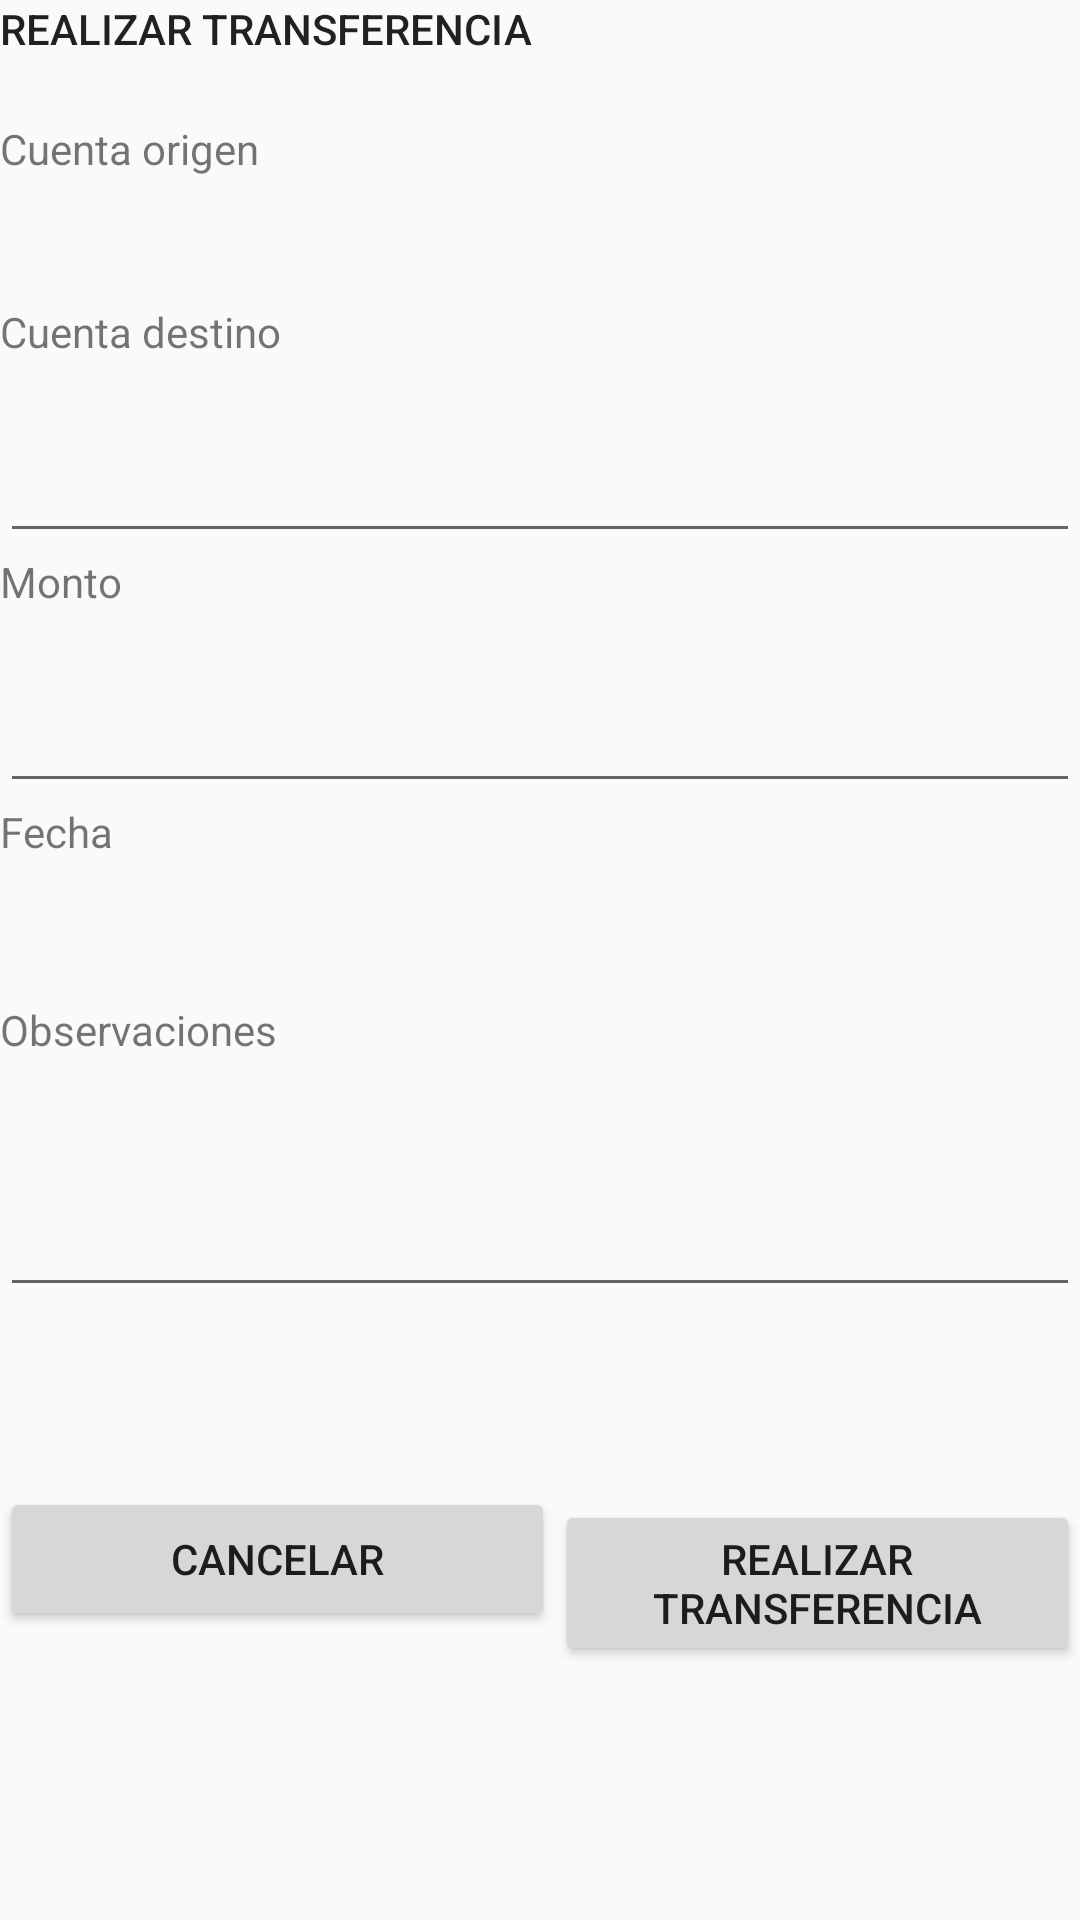

Produce the Android XML layout that renders to this screen, including the resource entries it uses.
<!-- AndroidManifest.xml: application theme AppTheme -->
<!-- res/layout/realizar_transferencia.xml -->
<?xml version="1.0" encoding="utf-8"?>
<android.support.v4.widget.DrawerLayout
    xmlns:android="http://schemas.android.com/apk/res/android"
    xmlns:tools="http://schemas.android.com/tools"
    xmlns:app="http://schemas.android.com/apk/res-auto"
    android:id="@+id/drawer_layout"
    android:layout_width="match_parent"
    android:layout_height="match_parent"
    android:fitsSystemWindows="true"
    tools:context=".MainActivity">

    
    <LinearLayout
        android:layout_width="match_parent"
        android:layout_height="match_parent"
        android:orientation="vertical"
        tools:context=".CrearCuenta">

        <ScrollView
            android:layout_width="match_parent"
            android:layout_height="match_parent">

            <LinearLayout
                android:layout_width="match_parent"
                android:layout_height="wrap_content"
                android:orientation="vertical" >

                <TextView
                    android:id="@+id/textViewRealizarTransferencia"
                    android:layout_width="match_parent"
                    android:layout_height="wrap_content"
                    android:text="@string/realizar_transferencia"
                    android:textAppearance="@style/TextAppearance.AppCompat.Button" />

                <Space
                    android:layout_width="match_parent"
                    android:layout_height="21dp" />

                <TextView
                    android:id="@+id/textViewCuentaOrigen"
                    android:layout_width="match_parent"
                    android:layout_height="42dp"
                    android:text="@string/cuenta_origen" />

                <TextView
                    android:id="@+id/cuentaOrigen"
                    android:layout_width="match_parent"
                    android:layout_height="wrap_content"
                    android:text=""/>

                <TextView
                    android:id="@+id/textViewCuentaDestino"
                    android:layout_width="match_parent"
                    android:layout_height="42dp"
                    android:text="@string/cuenta_destino" />

                <EditText
                    android:id="@+id/cuentaDestino"
                    android:layout_width="match_parent"
                    android:layout_height="wrap_content"
                    android:ems="10"
                    android:inputType="number|textEmailAddress" />

                <TextView
                    android:id="@+id/textViewMontoTransferencia"
                    android:layout_width="match_parent"
                    android:layout_height="42dp"
                    android:text="@string/monto" />

                <EditText
                    android:id="@+id/montoTransferencia"
                    android:layout_width="match_parent"
                    android:layout_height="wrap_content"
                    android:ems="10"
                    android:inputType="number|numberDecimal" />

                <LinearLayout
                    android:layout_width="match_parent"
                    android:layout_height="66dp"
                    android:orientation="horizontal">

                    <TextView
                        android:id="@+id/textViewFecha"
                        android:layout_width="210dp"
                        android:layout_height="wrap_content"
                        android:text="@string/fecha" />

                    <TextView
                        android:id="@+id/fecha"
                        android:layout_width="wrap_content"
                        android:layout_height="wrap_content"
                        android:ems="10"
                        android:text=""/>
                </LinearLayout>

                <TextView
                    android:id="@+id/textViewObservaciones"
                    android:layout_width="match_parent"
                    android:layout_height="42dp"
                    android:text="@string/observaciones" />

                <EditText
                    android:id="@+id/observaciones"
                    android:layout_width="match_parent"
                    android:layout_height="60dp"
                    android:ems="10"
                    android:inputType="textLongMessage|textImeMultiLine" />

                <Space
                    android:layout_width="match_parent"
                    android:layout_height="60dp" />

                <LinearLayout
                    android:layout_width="match_parent"
                    android:layout_height="58dp"
                    android:orientation="horizontal">

                    <Button
                        android:id="@+id/cancelar"
                        android:layout_width="185dp"
                        android:layout_height="wrap_content"
                        android:text="@string/cancelar" />

                    <Button
                        android:id="@+id/realizarTransferencia"
                        android:layout_width="0dp"
                        android:layout_height="wrap_content"
                        android:layout_weight="1"
                        android:text="Realizar transferencia" />
                </LinearLayout>

            </LinearLayout>
        </ScrollView>

    </LinearLayout>

    
    <android.support.design.widget.NavigationView
        android:id="@+id/navview"
        android:layout_width="wrap_content"
        android:layout_height="match_parent"
        android:fitsSystemWindows="true"
        android:layout_gravity="start"
        app:menu="@menu/menu_opciones" />


</android.support.v4.widget.DrawerLayout>
<!-- resources referenced by this layout -->
<resources>
  <string name="cancelar">Cancelar</string>
  <string name="cuenta_destino">Cuenta destino</string>
  <string name="cuenta_origen">Cuenta origen</string>
  <string name="fecha">Fecha</string>
  <string name="monto">Monto</string>
  <string name="observaciones">Observaciones</string>
  <string name="realizar_transferencia">Realizar transferencia</string>
  <style name="AppTheme" parent="Theme.AppCompat.Light.DarkActionBar">
          
          <item name="colorPrimary">@color/colorPrimary</item>
          <item name="colorPrimaryDark">@color/colorPrimaryDark</item>
          <item name="colorAccent">@color/colorAccent</item>
  
      </style>
  <color name="colorPrimary">#008577</color>
  <color name="colorPrimaryDark">#00574B</color>
  <color name="colorAccent">#D81B60</color>
</resources>
